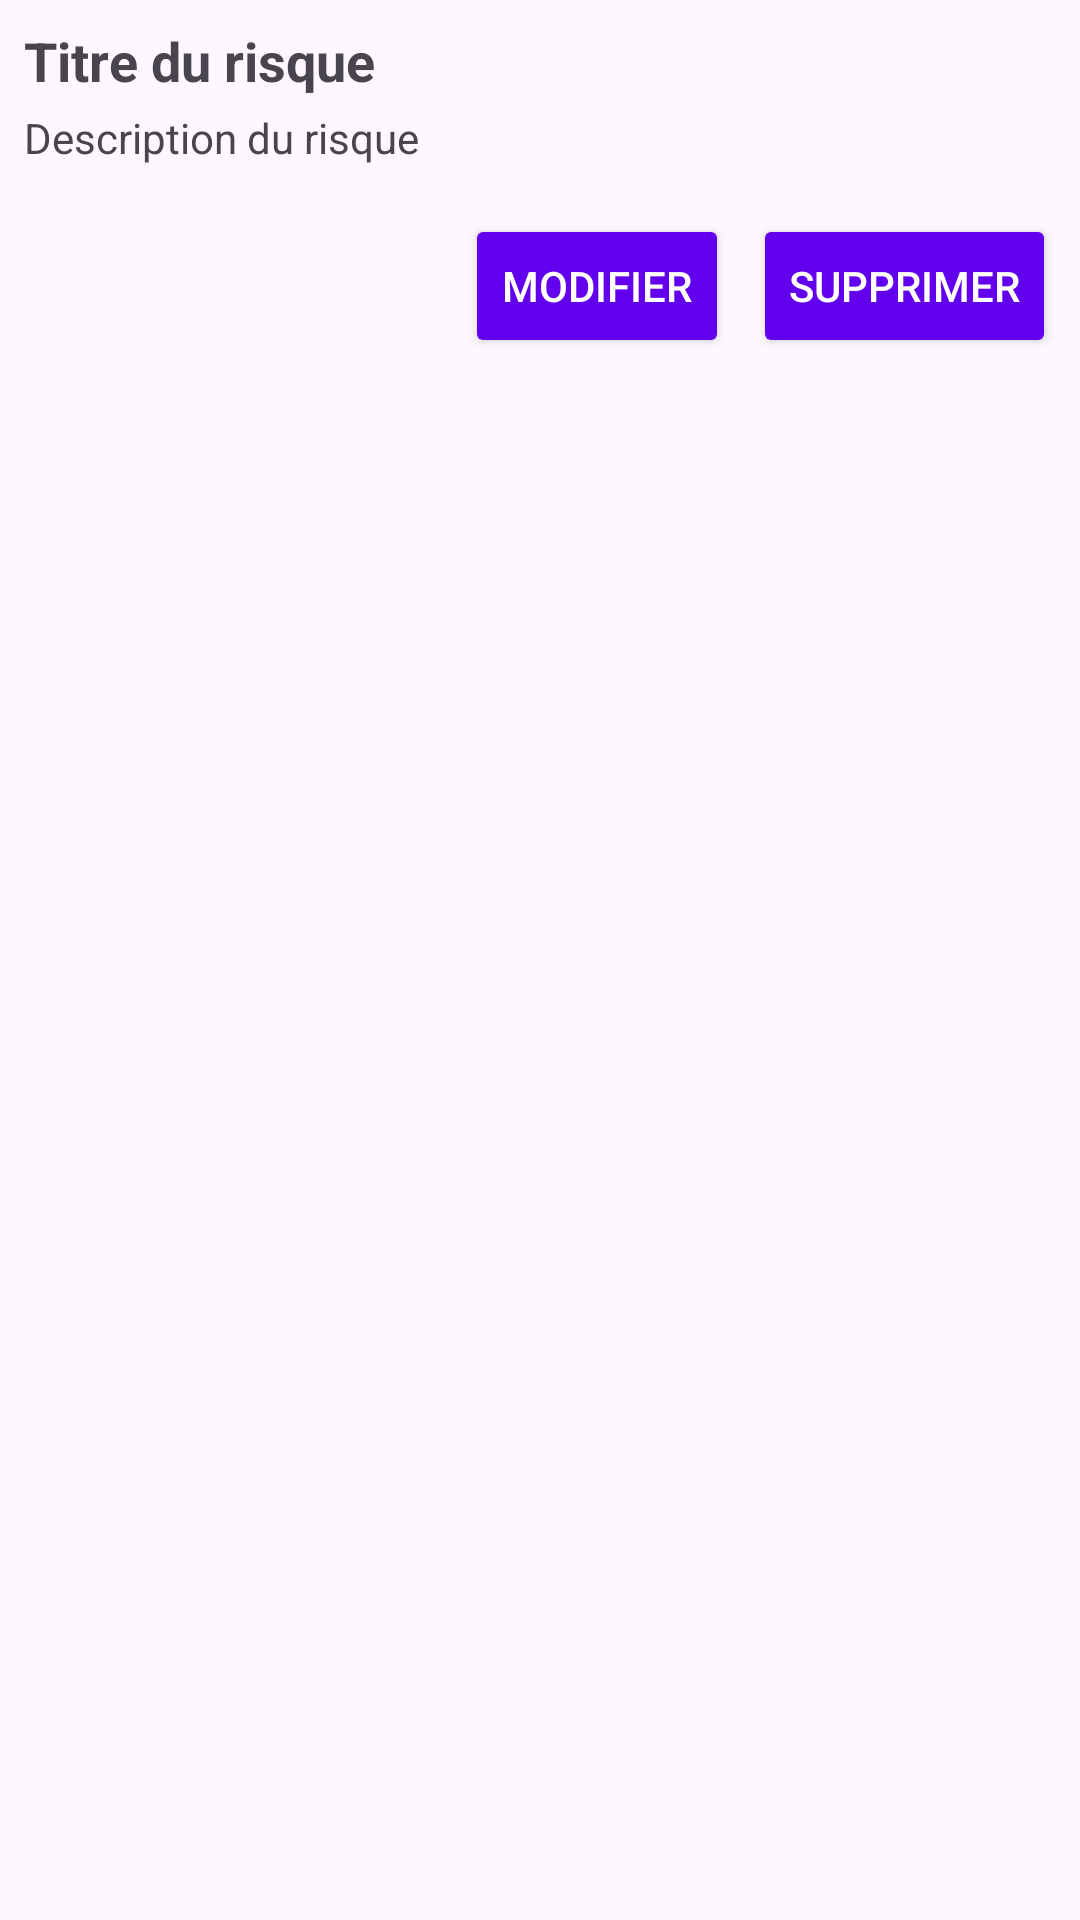

Write the Android layout XML for this screen, with the resource values it uses.
<!-- AndroidManifest.xml: application theme one_mobile -->
<!-- res/layout/risk_item.xml -->
<?xml version="1.0" encoding="utf-8"?>
<LinearLayout xmlns:android="http://schemas.android.com/apk/res/android"
    android:layout_width="match_parent"
    android:layout_height="wrap_content"
    android:orientation="vertical"
    android:padding="8dp">

    <TextView
        android:id="@+id/tvRiskTitle"
        android:layout_width="match_parent"
        android:layout_height="wrap_content"
        android:text="Titre du risque"
        android:textSize="18sp"
        android:textStyle="bold"
        android:paddingBottom="4dp" />

    <TextView
        android:id="@+id/tvRiskDescription"
        android:layout_width="match_parent"
        android:layout_height="wrap_content"
        android:text="Description du risque"
        android:textSize="14sp"
        android:paddingBottom="8dp" />

    <LinearLayout
        android:layout_width="match_parent"
        android:layout_height="wrap_content"
        android:orientation="horizontal"
        android:gravity="end"
        android:paddingTop="8dp">

        <Button
            android:id="@+id/btnEdit"
            android:layout_width="wrap_content"
            android:layout_height="wrap_content"
            android:text="Modifier"
            android:textColor="#FFFFFF"
            android:backgroundTint="@color/purple_500"
            android:layout_marginEnd="8dp" />

        <Button
            android:id="@+id/btnDelete"
            android:layout_width="wrap_content"
            android:layout_height="wrap_content"
            android:text="Supprimer"
            android:textColor="#FFFFFF"
            android:backgroundTint="@color/purple_500" />
    </LinearLayout>
</LinearLayout>
<!-- resources referenced by this layout -->
<resources>
  <style name="one_mobile" parent="Theme.one_mobile" />
  <style name="Theme.one_mobile" parent="Base.Theme.one_mobile" />
  <style name="Base.Theme.one_mobile" parent="Theme.Material3.DayNight.NoActionBar">
          
          <item name="colorPrimary">#8BC34A</item> 
          <item name="colorPrimaryVariant">#8BC34A</item> 
          <item name="colorOnPrimary">#FFFFFF</item> 
      </style>
  <!-- not gathered from this repository: default colours our renderer supplied (Android Studio template values) -->
  <color name="purple_500">#FF6200EE</color>
</resources>
